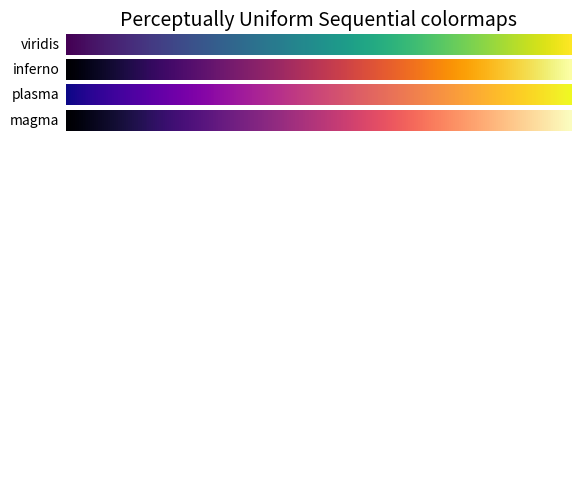
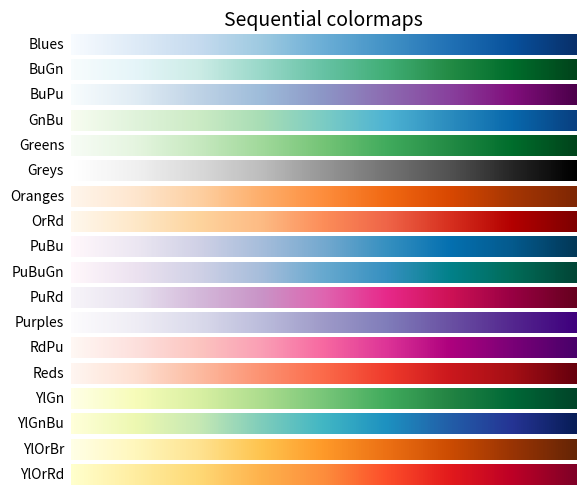
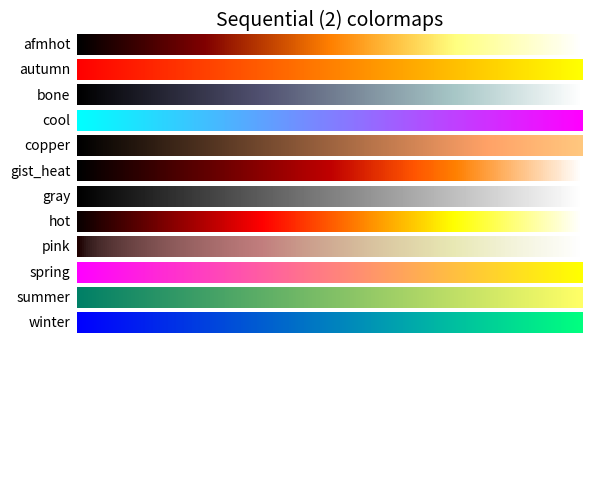
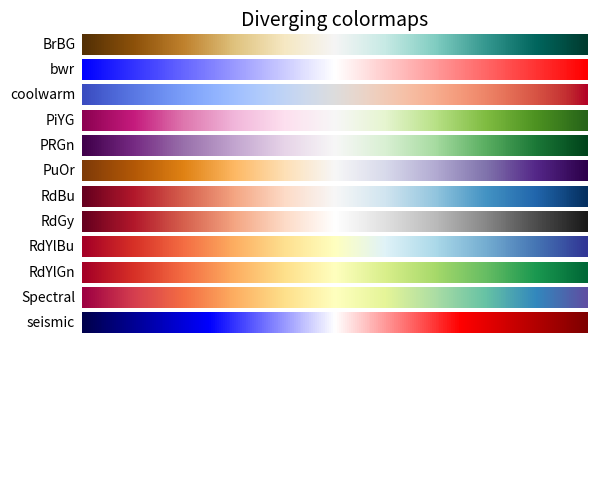
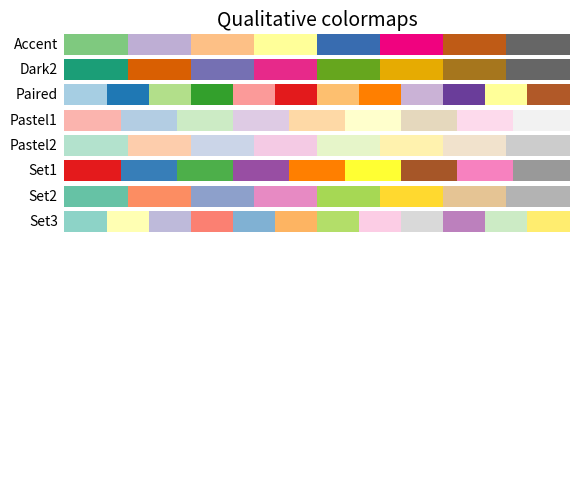
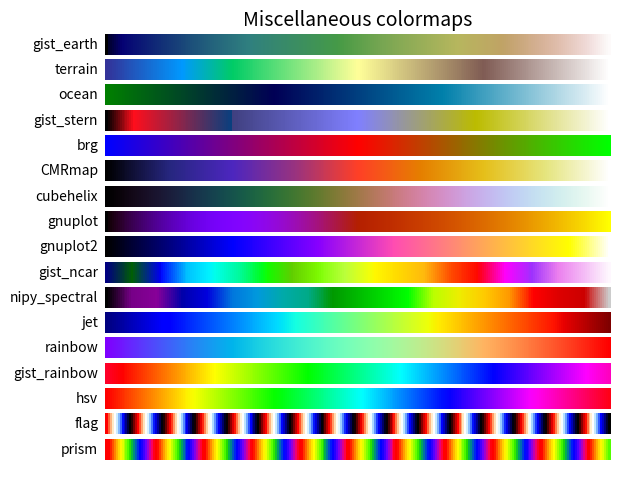

Reproduce these figures in Python, in order.
import numpy as np
import matplotlib.pyplot as plt

cmaps = [('Perceptually Uniform Sequential',
          ['viridis', 'inferno', 'plasma', 'magma']),
         ('Sequential', ['Blues', 'BuGn', 'BuPu',
                         'GnBu', 'Greens', 'Greys', 'Oranges', 'OrRd',
                         'PuBu', 'PuBuGn', 'PuRd', 'Purples', 'RdPu',
                         'Reds', 'YlGn', 'YlGnBu', 'YlOrBr', 'YlOrRd']),
         ('Sequential (2)', ['afmhot', 'autumn', 'bone', 'cool',
                             'copper', 'gist_heat', 'gray', 'hot',
                             'pink', 'spring', 'summer', 'winter']),
         ('Diverging', ['BrBG', 'bwr', 'coolwarm', 'PiYG', 'PRGn', 'PuOr',
                        'RdBu', 'RdGy', 'RdYlBu', 'RdYlGn', 'Spectral',
                        'seismic']),
         ('Qualitative', ['Accent', 'Dark2', 'Paired', 'Pastel1',
                          'Pastel2', 'Set1', 'Set2', 'Set3']),
         ('Miscellaneous', ['gist_earth', 'terrain', 'ocean', 'gist_stern',
                            'brg', 'CMRmap', 'cubehelix',
                            'gnuplot', 'gnuplot2', 'gist_ncar',
                            'nipy_spectral', 'jet', 'rainbow',
                            'gist_rainbow', 'hsv', 'flag', 'prism'])]

nrows = max(len(cmap_list) for cmap_category, cmap_list in cmaps)
gradient = np.linspace(0, 1, 256)
gradient = np.vstack((gradient, gradient))


def plot_color_gradients(cmap_category, cmap_list):
    fig, axes = plt.subplots(nrows=nrows)
    fig.subplots_adjust(top=0.95, bottom=0.01, left=0.2, right=0.99)
    axes[0].set_title(cmap_category + ' colormaps', fontsize=14)

    for ax, name in zip(axes, cmap_list):
        ax.imshow(gradient, aspect='auto', cmap=plt.get_cmap(name))
        pos = list(ax.get_position().bounds)
        x_text = pos[0] - 0.01
        y_text = pos[1] + pos[3] / 2.
        fig.text(x_text, y_text, name, va='center', ha='right', fontsize=10)

    # Turn off *all* ticks & spines, not just the ones with colormaps.
    for ax in axes:
        ax.set_axis_off()


for cmap_category, cmap_list in cmaps:
    plot_color_gradients(cmap_category, cmap_list)

plt.show()
